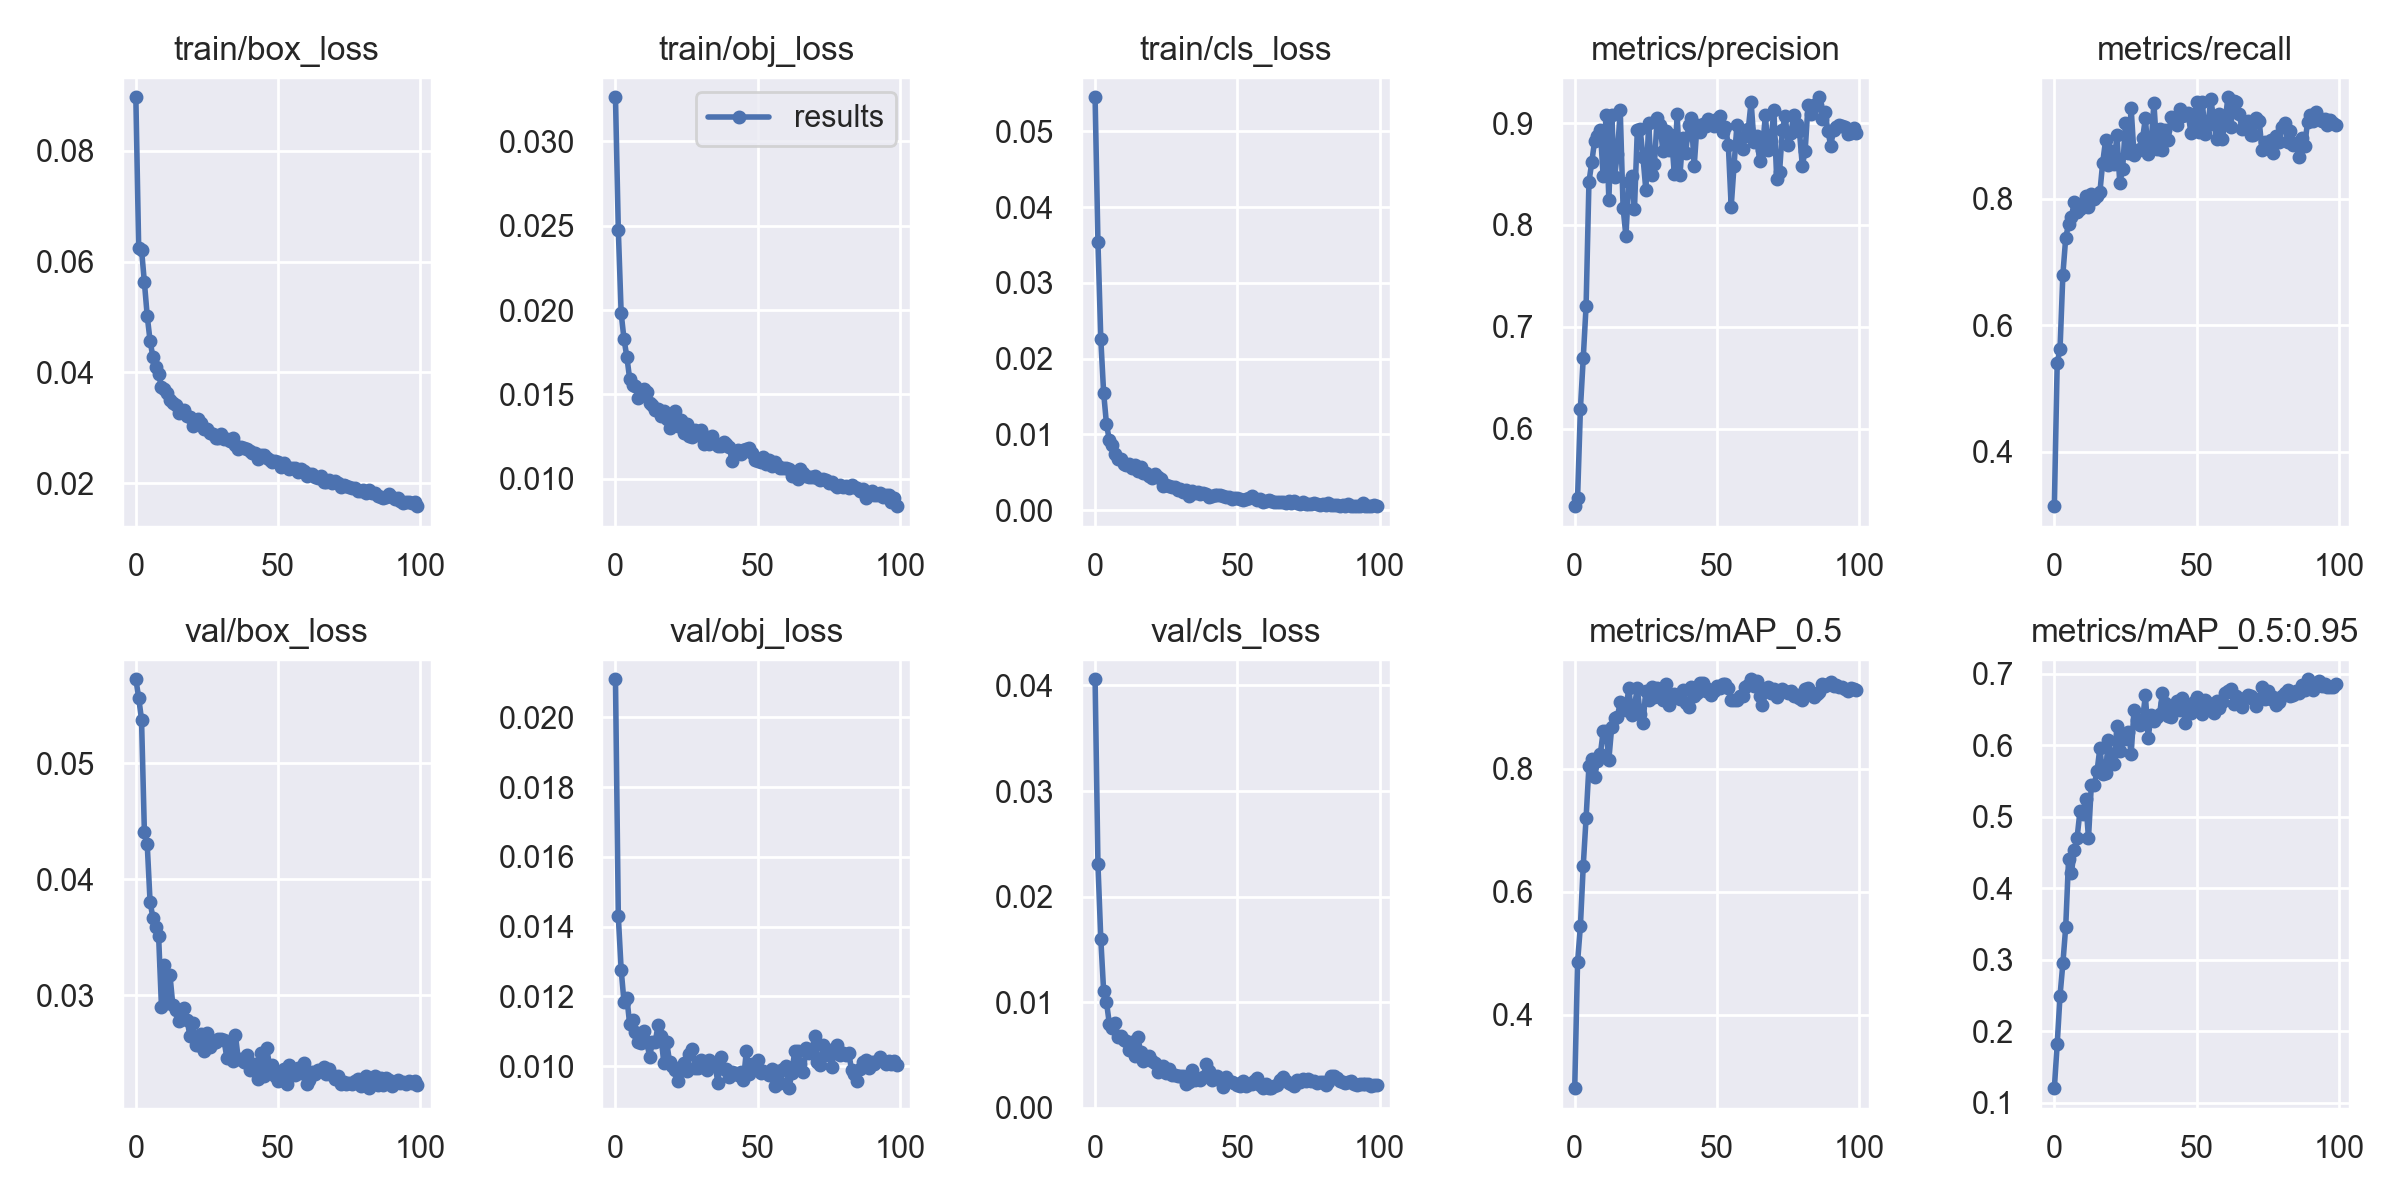

Values plotted in this chart, from the file beside it:
epoch, train/box_loss, train/obj_loss, train/cls_loss, metrics/precision, metrics/recall, metrics/mAP_0.5, metrics/mAP_0.5:0.95, val/box_loss, val/obj_loss, val/cls_loss, x/lr0, x/lr1, x/lr2
0, 0.08969, 0.03261, 0.05451, 0.5241, 0.3134, 0.2807, 0.1203, 0.05726, 0.02109, 0.04058, 0.07021, 0.003311, 0.003311
1, 0.06238, 0.02474, 0.03539, 0.5319, 0.5401, 0.485, 0.1819, 0.05568, 0.01429, 0.02307, 0.04014, 0.006578, 0.006578
2, 0.06215, 0.01981, 0.02264, 0.6198, 0.5624, 0.5444, 0.2499, 0.05377, 0.01277, 0.01603, 0.01001, 0.00978, 0.00978
3, 0.05632, 0.01828, 0.01551, 0.6694, 0.6803, 0.6423, 0.2949, 0.04411, 0.01184, 0.01107, 0.009703, 0.009703, 0.009703
4, 0.05018, 0.01722, 0.01137, 0.7209, 0.7389, 0.72, 0.3462, 0.04301, 0.01196, 0.01003, 0.009703, 0.009703, 0.009703
5, 0.04571, 0.0159, 0.009251, 0.8422, 0.7601, 0.8041, 0.441, 0.03806, 0.01119, 0.007971, 0.009604, 0.009604, 0.009604
6, 0.04274, 0.01556, 0.008589, 0.8617, 0.7713, 0.8148, 0.4212, 0.03668, 0.01133, 0.007523, 0.009505, 0.009505, 0.009505
7, 0.0409, 0.01547, 0.007466, 0.8828, 0.7958, 0.7861, 0.4536, 0.03585, 0.01098, 0.008018, 0.009406, 0.009406, 0.009406
8, 0.03971, 0.01478, 0.006777, 0.8873, 0.7786, 0.8116, 0.4707, 0.03513, 0.01069, 0.006679, 0.009307, 0.009307, 0.009307
9, 0.03732, 0.01501, 0.006789, 0.8932, 0.7846, 0.823, 0.5076, 0.02902, 0.01067, 0.006809, 0.009208, 0.009208, 0.009208
10, 0.037, 0.01531, 0.006128, 0.8478, 0.7937, 0.8604, 0.5044, 0.03262, 0.01101, 0.006426, 0.009109, 0.009109, 0.009109
11, 0.03631, 0.01515, 0.005949, 0.9083, 0.8047, 0.8605, 0.5253, 0.02931, 0.01069, 0.006311, 0.00901, 0.00901, 0.00901
12, 0.03493, 0.01449, 0.006097, 0.8247, 0.7874, 0.8146, 0.4698, 0.03173, 0.01027, 0.005522, 0.008911, 0.008911, 0.008911
13, 0.0345, 0.01437, 0.005548, 0.9075, 0.8074, 0.8673, 0.5445, 0.02914, 0.01069, 0.006199, 0.008812, 0.008812, 0.008812
14, 0.0342, 0.0141, 0.005979, 0.8475, 0.8007, 0.8828, 0.5441, 0.02874, 0.0107, 0.00493, 0.008713, 0.008713, 0.008713
15, 0.03263, 0.01412, 0.005202, 0.8699, 0.8054, 0.8841, 0.5635, 0.02779, 0.01119, 0.006727, 0.008614, 0.008614, 0.008614
16, 0.03301, 0.01374, 0.00572, 0.9124, 0.8104, 0.9076, 0.5959, 0.02858, 0.01085, 0.005298, 0.008515, 0.008515, 0.008515
17, 0.03329, 0.01403, 0.004938, 0.8169, 0.8578, 0.9037, 0.5599, 0.02886, 0.01008, 0.004451, 0.008416, 0.008416, 0.008416
18, 0.03212, 0.01354, 0.004873, 0.789, 0.8927, 0.8944, 0.5613, 0.02791, 0.01069, 0.004668, 0.008317, 0.008317, 0.008317
19, 0.03194, 0.01303, 0.004563, 0.8418, 0.8543, 0.931, 0.6069, 0.02649, 0.01012, 0.004895, 0.008218, 0.008218, 0.008218
20, 0.0303, 0.01357, 0.004219, 0.8481, 0.8762, 0.887, 0.5831, 0.02761, 0.01001, 0.004468, 0.008119, 0.008119, 0.008119
21, 0.03106, 0.01401, 0.004723, 0.8155, 0.8548, 0.9018, 0.5734, 0.02573, 0.009874, 0.004259, 0.00802, 0.00802, 0.00802
22, 0.03155, 0.0131, 0.004343, 0.893, 0.9013, 0.9303, 0.6267, 0.02573, 0.009569, 0.003436, 0.007921, 0.007921, 0.007921
23, 0.03087, 0.01345, 0.004117, 0.8942, 0.8251, 0.8893, 0.5919, 0.02667, 0.009925, 0.003629, 0.007822, 0.007822, 0.007822
24, 0.0297, 0.01272, 0.0032, 0.8665, 0.8473, 0.8744, 0.6129, 0.02516, 0.01009, 0.003986, 0.007723, 0.007723, 0.007723
25, 0.0297, 0.01324, 0.003285, 0.8343, 0.9197, 0.9257, 0.6088, 0.02671, 0.009849, 0.003262, 0.007624, 0.007624, 0.007624
26, 0.02909, 0.01253, 0.003198, 0.8999, 0.8721, 0.9115, 0.6186, 0.02555, 0.01034, 0.003671, 0.007525, 0.007525, 0.007525
27, 0.02892, 0.01247, 0.003073, 0.8489, 0.9441, 0.9317, 0.5879, 0.02589, 0.01049, 0.003091, 0.007426, 0.007426, 0.007426
28, 0.02819, 0.01286, 0.0031, 0.8596, 0.8696, 0.9169, 0.6487, 0.02595, 0.009955, 0.003147, 0.007327, 0.007327, 0.007327
29, 0.02814, 0.01261, 0.00263, 0.9054, 0.8761, 0.9308, 0.6348, 0.02622, 0.009952, 0.003024, 0.007228, 0.007228, 0.007228
30, 0.02885, 0.01288, 0.002739, 0.8977, 0.8796, 0.9158, 0.6277, 0.0262, 0.01016, 0.003014, 0.007129, 0.007129, 0.007129
31, 0.02796, 0.01204, 0.002406, 0.8726, 0.8959, 0.9117, 0.6362, 0.0261, 0.009976, 0.00301, 0.00703, 0.00703, 0.00703
32, 0.0279, 0.01248, 0.00266, 0.8919, 0.9276, 0.9371, 0.6698, 0.02459, 0.009884, 0.002294, 0.006931, 0.006931, 0.006931
33, 0.02766, 0.01205, 0.001905, 0.8731, 0.8709, 0.9035, 0.6102, 0.02568, 0.01017, 0.002488, 0.006832, 0.006832, 0.006832
34, 0.02813, 0.01254, 0.002467, 0.8882, 0.8873, 0.9129, 0.6428, 0.02437, 0.01007, 0.003548, 0.006733, 0.006733, 0.006733
35, 0.02691, 0.01214, 0.002216, 0.8501, 0.9516, 0.9217, 0.6344, 0.02658, 0.01004, 0.002651, 0.006634, 0.006634, 0.006634
36, 0.02624, 0.01193, 0.002377, 0.9091, 0.8799, 0.918, 0.6392, 0.02449, 0.009524, 0.002721, 0.006535, 0.006535, 0.006535
37, 0.02652, 0.01194, 0.002192, 0.8494, 0.9103, 0.9122, 0.6442, 0.02452, 0.01027, 0.002653, 0.006436, 0.006436, 0.006436
38, 0.02627, 0.01218, 0.002242, 0.8858, 0.8775, 0.9278, 0.6731, 0.02428, 0.009925, 0.002888, 0.006337, 0.006337, 0.006337
39, 0.02611, 0.01206, 0.002083, 0.8705, 0.9086, 0.906, 0.6585, 0.02486, 0.009924, 0.004125, 0.006238, 0.006238, 0.006238
40, 0.0258, 0.01187, 0.001771, 0.8978, 0.8942, 0.8995, 0.6406, 0.02351, 0.009691, 0.00348, 0.006139, 0.006139, 0.006139
41, 0.02545, 0.01106, 0.001868, 0.9046, 0.9298, 0.9317, 0.6391, 0.02396, 0.009843, 0.002685, 0.00604, 0.00604, 0.00604
42, 0.02553, 0.01146, 0.002054, 0.8579, 0.9277, 0.9184, 0.6522, 0.02409, 0.009796, 0.002858, 0.005941, 0.005941, 0.005941
43, 0.02444, 0.01171, 0.001963, 0.8985, 0.9172, 0.9232, 0.6614, 0.02275, 0.009739, 0.003043, 0.005842, 0.005842, 0.005842
44, 0.02509, 0.01145, 0.002015, 0.8914, 0.9419, 0.9396, 0.6499, 0.02502, 0.009826, 0.002627, 0.005743, 0.005743, 0.005743
45, 0.02504, 0.01173, 0.00185, 0.8994, 0.9307, 0.9385, 0.6664, 0.02303, 0.009587, 0.001969, 0.005644, 0.005644, 0.005644
46, 0.02447, 0.01175, 0.001684, 0.8975, 0.9323, 0.9263, 0.6317, 0.02542, 0.01043, 0.002945, 0.005545, 0.005545, 0.005545
47, 0.02416, 0.01182, 0.001705, 0.904, 0.9359, 0.9289, 0.6512, 0.02394, 0.009761, 0.002527, 0.005446, 0.005446, 0.005446
48, 0.02377, 0.01151, 0.001524, 0.9004, 0.905, 0.9188, 0.6448, 0.02394, 0.01007, 0.002446, 0.005347, 0.005347, 0.005347
49, 0.02406, 0.01108, 0.001537, 0.8974, 0.9204, 0.926, 0.66, 0.02302, 0.009997, 0.002334, 0.005248, 0.005248, 0.005248
50, 0.02378, 0.01103, 0.001576, 0.9038, 0.9533, 0.9336, 0.6668, 0.02257, 0.01016, 0.002159, 0.005149, 0.005149, 0.005149
51, 0.02294, 0.01098, 0.001464, 0.9069, 0.9057, 0.9314, 0.6512, 0.02273, 0.009798, 0.002034, 0.00505, 0.00505, 0.00505
52, 0.02361, 0.01128, 0.001318, 0.8913, 0.9535, 0.937, 0.6434, 0.02364, 0.009859, 0.002509, 0.004951, 0.004951, 0.004951
53, 0.023, 0.01084, 0.001506, 0.8959, 0.9037, 0.9372, 0.6637, 0.02237, 0.009791, 0.0021, 0.004852, 0.004852, 0.004852
54, 0.02251, 0.01109, 0.001619, 0.878, 0.9167, 0.9302, 0.6593, 0.02395, 0.009749, 0.002266, 0.004753, 0.004753, 0.004753
55, 0.02282, 0.01072, 0.00187, 0.8179, 0.9583, 0.9118, 0.6487, 0.02322, 0.009927, 0.00228, 0.004654, 0.004654, 0.004654
56, 0.02266, 0.01101, 0.001612, 0.8581, 0.9259, 0.9111, 0.6448, 0.0231, 0.009424, 0.002582, 0.004555, 0.004555, 0.004555
57, 0.022, 0.01077, 0.001353, 0.8977, 0.8947, 0.912, 0.6615, 0.02371, 0.009846, 0.002829, 0.004456, 0.004456, 0.004456
58, 0.02251, 0.01066, 0.001512, 0.8843, 0.9339, 0.9179, 0.6527, 0.02334, 0.009508, 0.002172, 0.004357, 0.004357, 0.004357
59, 0.02219, 0.01065, 0.001131, 0.8746, 0.8957, 0.9186, 0.6599, 0.02417, 0.009919, 0.001885, 0.004258, 0.004258, 0.004258
... 40 more rows
